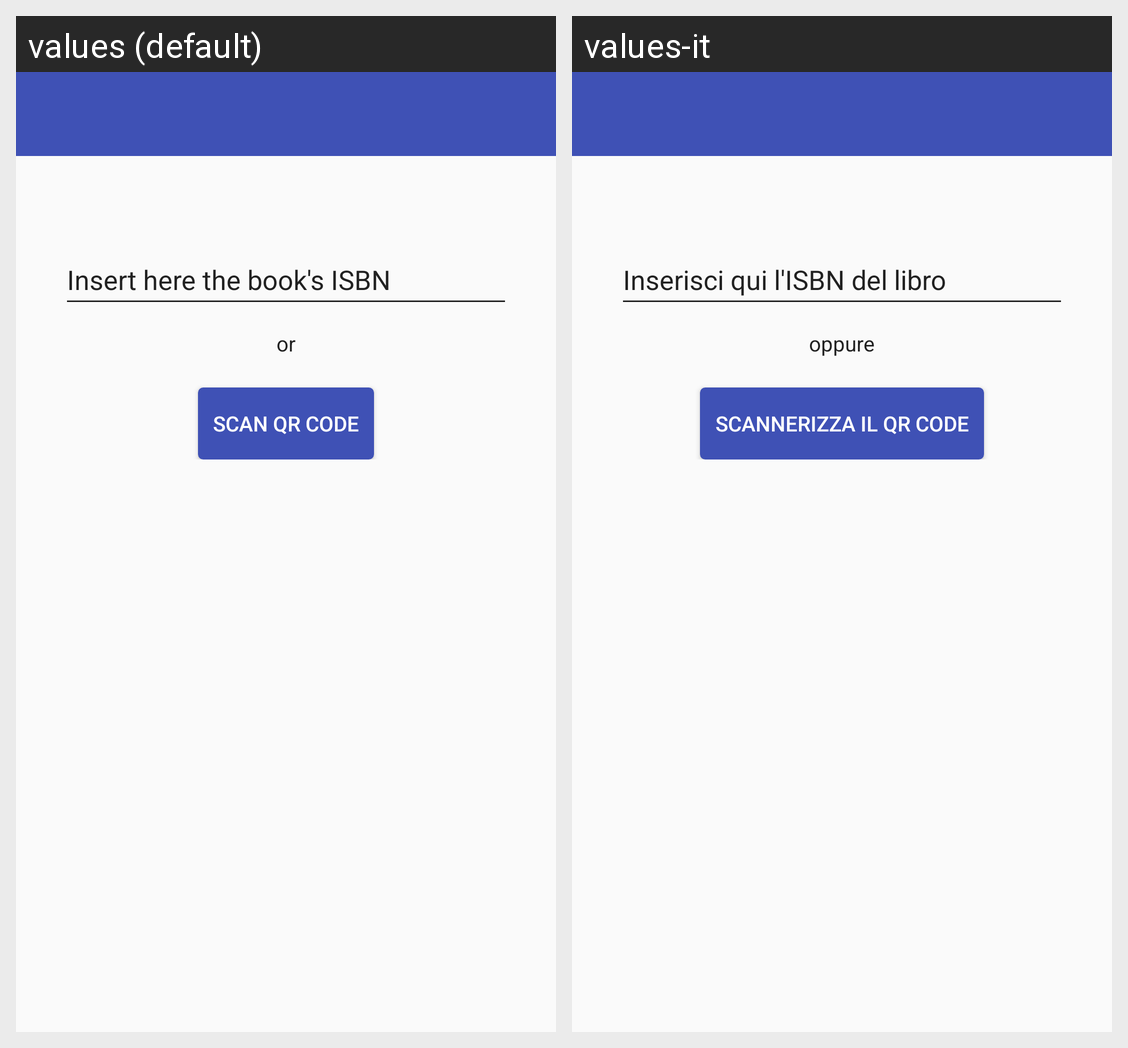

Strings drawn on this Android screen and how each of the app's shown locales translates them:
Android screen res/layout/activity_share_new_book.xml rendered under 2 locales, left to right: values (default), values-it. Device: Nexus 5 (rendered at 1080×1920; each locale shown at half size, 540×960, under a caption strip naming it); theme Theme.AppCompat.Light.NoActionBar.
Strings drawn on this screen, with the default value and each locale's value (text and hints the layout hard-codes, and strings that could not be matched under every locale, appear in the picture but are not listed):

or
  values: or
  values-it: oppure

scan_qr
  values: Scan QR code
  values-it: Scannerizza il QR code
